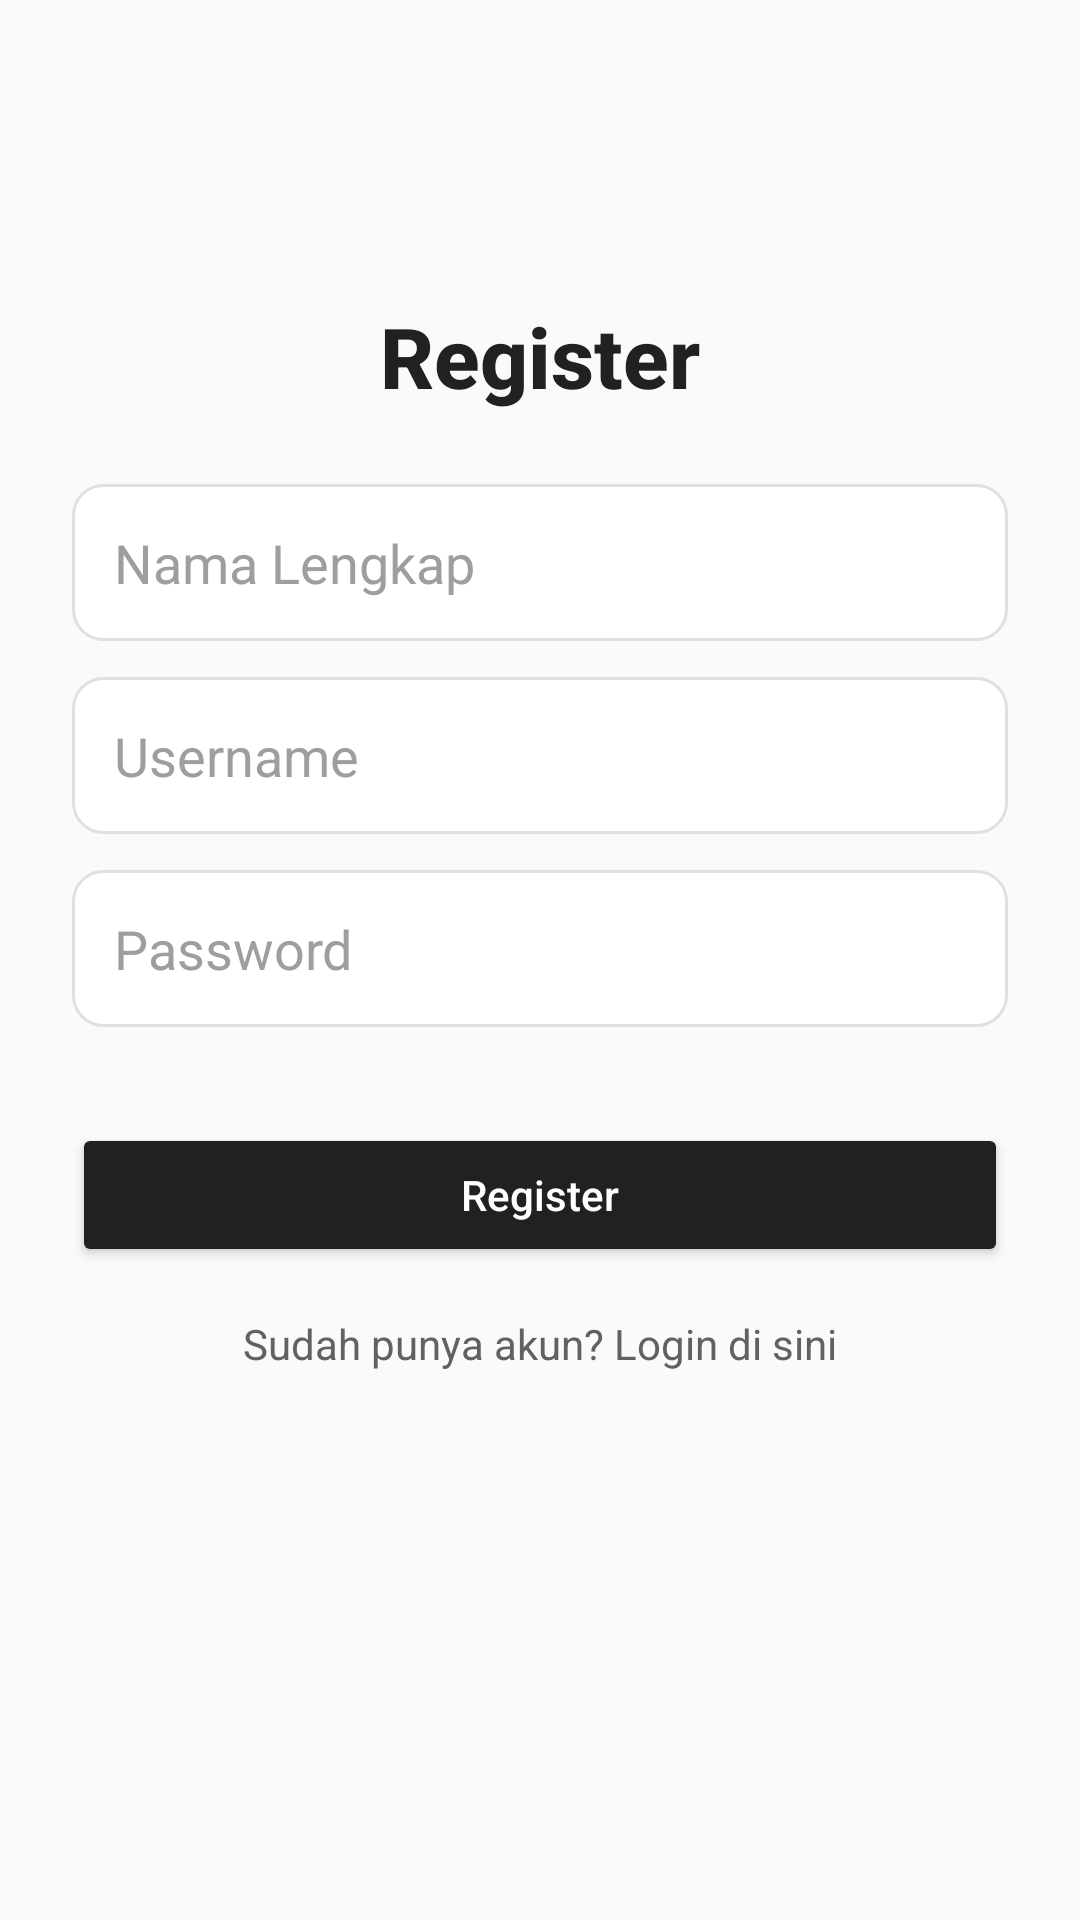

This screen was rendered from an Android layout file. Write that file and the resources it references.
<!-- AndroidManifest.xml: application theme Theme.PesanMakan -->
<!-- res/layout/activity_register.xml -->
<?xml version="1.0" encoding="utf-8"?>
<androidx.constraintlayout.widget.ConstraintLayout
    xmlns:android="http://schemas.android.com/apk/res/android"
    xmlns:app="http://schemas.android.com/apk/res-auto"
    android:layout_width="match_parent"
    android:layout_height="match_parent"
    android:background="#FAFAFA"
    android:paddingHorizontal="24dp">

    
    <TextView
        android:id="@+id/tvTitle"
        android:layout_width="wrap_content"
        android:layout_height="wrap_content"
        android:text="Register"
        android:textStyle="bold"
        android:textSize="28sp"
        android:textColor="#212121"
        android:fontFamily="sans-serif-medium"
        android:layout_marginTop="100dp"
        app:layout_constraintTop_toTopOf="parent"
        app:layout_constraintStart_toStartOf="parent"
        app:layout_constraintEnd_toEndOf="parent" />

    
    <EditText
        android:id="@+id/etNamaLengkap"
        android:layout_width="0dp"
        android:layout_height="wrap_content"
        android:hint="Nama Lengkap"
        android:textColor="#212121"
        android:textColorHint="#9E9E9E"
        android:fontFamily="sans-serif"
        android:padding="14dp"
        android:background="@drawable/edittext_background"
        android:layout_marginTop="24dp"
        app:layout_constraintTop_toBottomOf="@id/tvTitle"
        app:layout_constraintStart_toStartOf="parent"
        app:layout_constraintEnd_toEndOf="parent" />

    
    <EditText
        android:id="@+id/etUsername"
        android:layout_width="0dp"
        android:layout_height="wrap_content"
        android:hint="Username"
        android:textColor="#212121"
        android:textColorHint="#9E9E9E"
        android:fontFamily="sans-serif"
        android:padding="14dp"
        android:background="@drawable/edittext_background"
        android:layout_marginTop="12dp"
        app:layout_constraintTop_toBottomOf="@id/etNamaLengkap"
        app:layout_constraintStart_toStartOf="parent"
        app:layout_constraintEnd_toEndOf="parent" />

    
    <EditText
        android:id="@+id/etPassword"
        android:layout_width="0dp"
        android:layout_height="wrap_content"
        android:hint="Password"
        android:inputType="textPassword"
        android:textColor="#212121"
        android:textColorHint="#9E9E9E"
        android:fontFamily="sans-serif"
        android:padding="14dp"
        android:background="@drawable/edittext_background"
        android:layout_marginTop="12dp"
        app:layout_constraintTop_toBottomOf="@id/etUsername"
        app:layout_constraintStart_toStartOf="parent"
        app:layout_constraintEnd_toEndOf="parent" />

    
    <Button
        android:id="@+id/btnRegister"
        android:layout_width="0dp"
        android:layout_height="wrap_content"
        android:text="Register"
        android:textAllCaps="false"
        android:textColor="@android:color/white"
        android:backgroundTint="#212121"
        android:fontFamily="sans-serif-medium"
        android:elevation="4dp"
        android:paddingVertical="14dp"
        android:layout_marginTop="32dp"
        app:layout_constraintTop_toBottomOf="@id/etPassword"
        app:layout_constraintStart_toStartOf="parent"
        app:layout_constraintEnd_toEndOf="parent" />

    
    <TextView
        android:id="@+id/tvGoToLogin"
        android:layout_width="wrap_content"
        android:layout_height="wrap_content"
        android:text="Sudah punya akun? Login di sini"
        android:textSize="14sp"
        android:textColor="#616161"
        android:fontFamily="sans-serif"
        android:layout_marginTop="16dp"
        app:layout_constraintTop_toBottomOf="@id/btnRegister"
        app:layout_constraintStart_toStartOf="parent"
        app:layout_constraintEnd_toEndOf="parent" />

</androidx.constraintlayout.widget.ConstraintLayout>
<!-- resources referenced by this layout -->
<resources>
  <!-- drawable edittext_background (drawable) -->
  <shape xmlns:android="http://schemas.android.com/apk/res/android"
      android:shape="rectangle">
      <solid android:color="@android:color/white" />
      <corners android:radius="10dp" />
      <stroke android:width="1dp" android:color="#E0E0E0" />
  </shape>
  <style name="Theme.PesanMakan" parent="Base.Theme.PesanMakan" />
  <style name="Base.Theme.PesanMakan" parent="Theme.Material3.DayNight.NoActionBar">
          
          
      </style>
</resources>
